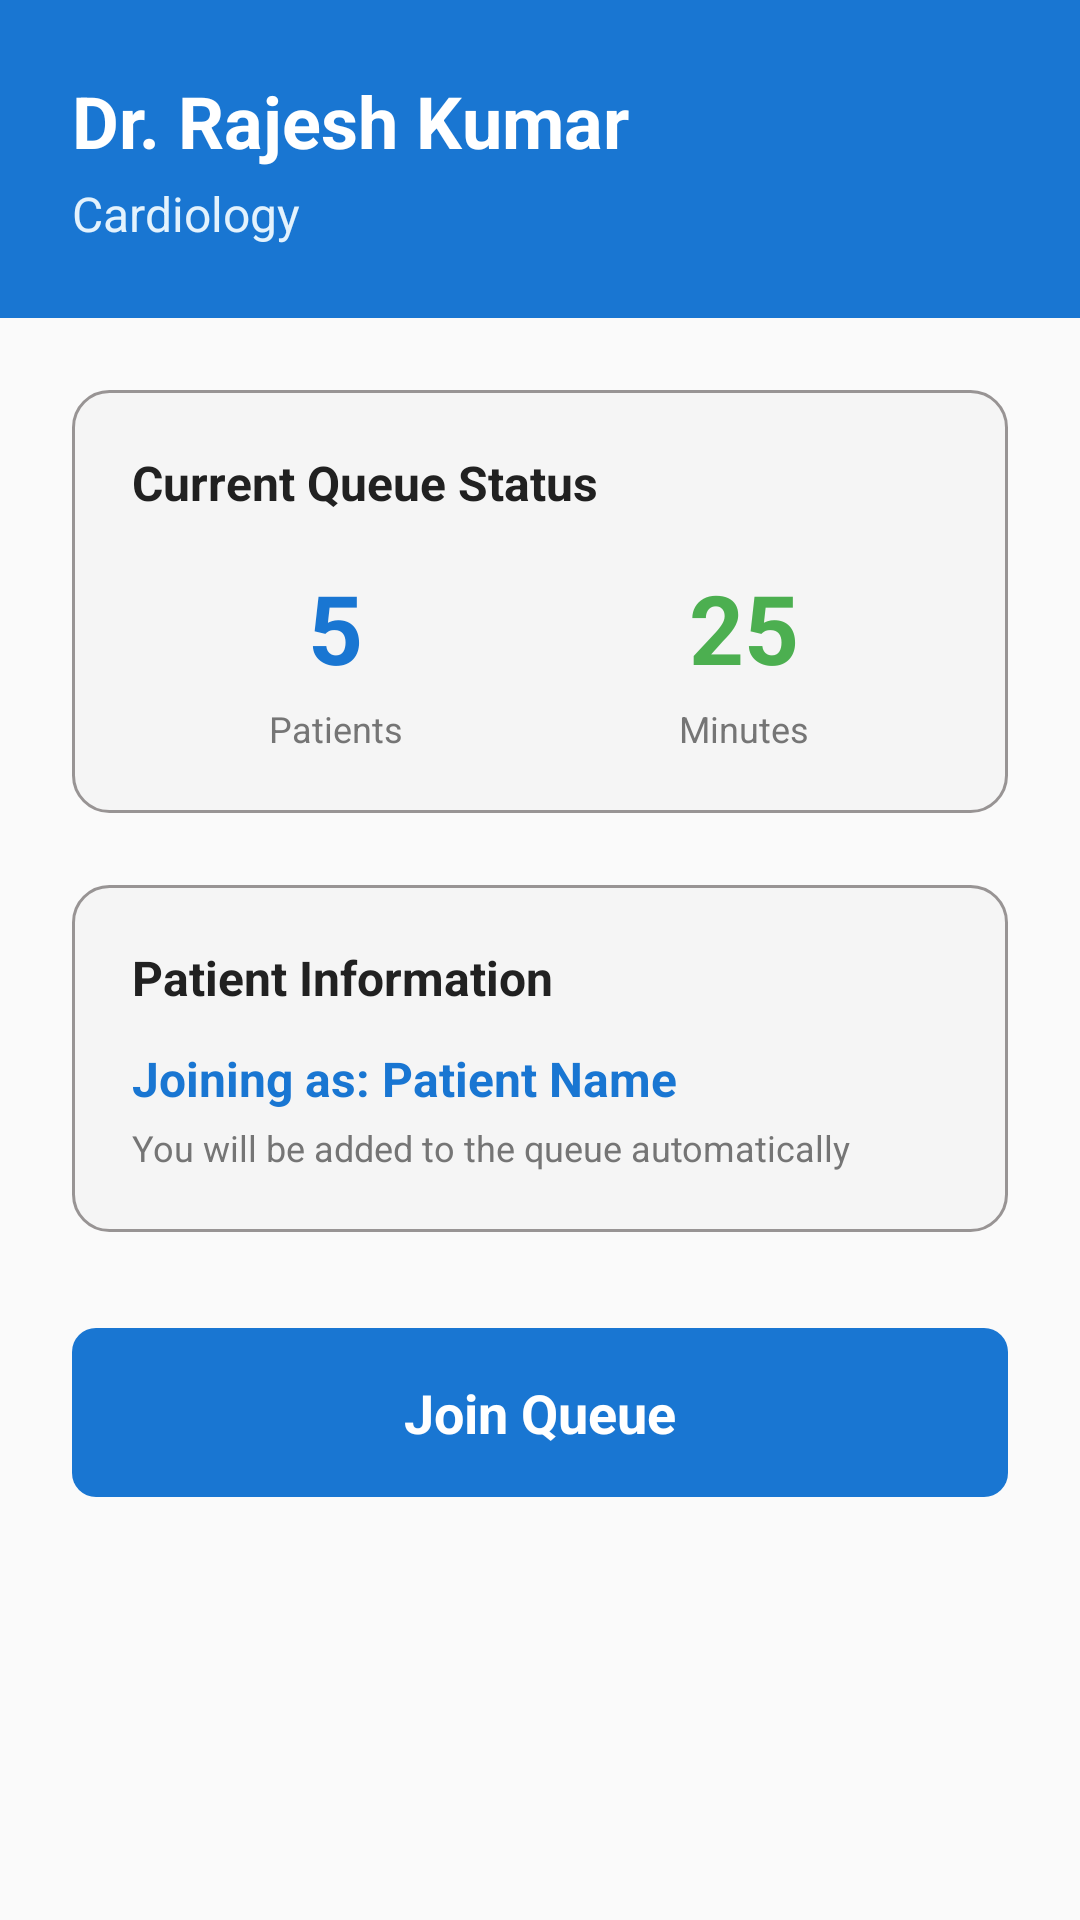

Android layout source for this screen:
<!-- AndroidManifest.xml: activity theme Theme.AppCompat.Light.NoActionBar -->
<!-- res/layout/activity_doctor_details.xml -->
<?xml version="1.0" encoding="utf-8"?>
<android.support.constraint.ConstraintLayout xmlns:android="http://schemas.android.com/apk/res/android"
    xmlns:app="http://schemas.android.com/apk/res-auto"
    xmlns:tools="http://schemas.android.com/tools"
    android:layout_width="match_parent"
    android:layout_height="match_parent"
    tools:context=".DoctorDetailsActivity">

    
    <LinearLayout
        android:id="@+id/headerSection"
        android:layout_width="0dp"
        android:layout_height="wrap_content"
        android:orientation="vertical"
        android:background="#1976D2"
        android:padding="24dp"
        app:layout_constraintTop_toTopOf="parent"
        app:layout_constraintStart_toStartOf="parent"
        app:layout_constraintEnd_toEndOf="parent">

        <TextView
            android:id="@+id/txtDoctorName"
            android:layout_width="wrap_content"
            android:layout_height="wrap_content"
            android:text="Dr. Rajesh Kumar"
            android:textColor="#FFFFFF"
            android:textSize="24sp"
            android:textStyle="bold" />

        <TextView
            android:id="@+id/txtDepartment"
            android:layout_width="wrap_content"
            android:layout_height="wrap_content"
            android:text="Cardiology"
            android:textColor="#E3F2FD"
            android:textSize="16sp"
            android:layout_marginTop="4dp" />

    </LinearLayout>

    
    <ScrollView
        android:layout_width="0dp"
        android:layout_height="0dp"
        android:fillViewport="true"
        app:layout_constraintTop_toBottomOf="@id/headerSection"
        app:layout_constraintBottom_toBottomOf="parent"
        app:layout_constraintStart_toStartOf="parent"
        app:layout_constraintEnd_toEndOf="parent">

        <LinearLayout
            android:layout_width="match_parent"
            android:layout_height="wrap_content"
            android:orientation="vertical"
            android:padding="24dp">

            
            <LinearLayout
                android:layout_width="match_parent"
                android:layout_height="wrap_content"
                android:orientation="vertical"
                android:padding="20dp"
                android:background="@drawable/info_card_background">

                <TextView
                    android:layout_width="wrap_content"
                    android:layout_height="wrap_content"
                    android:text="Current Queue Status"
                    android:textSize="16sp"
                    android:textStyle="bold"
                    android:textColor="#212121" />

                <LinearLayout
                    android:layout_width="match_parent"
                    android:layout_height="wrap_content"
                    android:orientation="horizontal"
                    android:layout_marginTop="16dp">

                    
                    <LinearLayout
                        android:layout_width="0dp"
                        android:layout_height="wrap_content"
                        android:layout_weight="1"
                        android:orientation="vertical"
                        android:gravity="center">

                        <TextView
                            android:id="@+id/txtQueueCount"
                            android:layout_width="wrap_content"
                            android:layout_height="wrap_content"
                            android:text="5"
                            android:textSize="32sp"
                            android:textStyle="bold"
                            android:textColor="#1976D2" />

                        <TextView
                            android:layout_width="wrap_content"
                            android:layout_height="wrap_content"
                            android:text="Patients"
                            android:textSize="12sp"
                            android:textColor="#757575"
                            android:layout_marginTop="4dp" />

                    </LinearLayout>

                    
                    <LinearLayout
                        android:layout_width="0dp"
                        android:layout_height="wrap_content"
                        android:layout_weight="1"
                        android:orientation="vertical"
                        android:gravity="center">

                        <TextView
                            android:id="@+id/txtWaitTime"
                            android:layout_width="wrap_content"
                            android:layout_height="wrap_content"
                            android:text="25"
                            android:textSize="32sp"
                            android:textStyle="bold"
                            android:textColor="#4CAF50" />

                        <TextView
                            android:layout_width="wrap_content"
                            android:layout_height="wrap_content"
                            android:text="Minutes"
                            android:textSize="12sp"
                            android:textColor="#757575"
                            android:layout_marginTop="4dp" />

                    </LinearLayout>

                </LinearLayout>

            </LinearLayout>

            
            <LinearLayout
                android:layout_width="match_parent"
                android:layout_height="wrap_content"
                android:orientation="vertical"
                android:padding="20dp"
                android:background="@drawable/info_card_background"
                android:layout_marginTop="24dp">

                <TextView
                    android:layout_width="wrap_content"
                    android:layout_height="wrap_content"
                    android:text="Patient Information"
                    android:textSize="16sp"
                    android:textStyle="bold"
                    android:textColor="#212121" />

                <TextView
                    android:id="@+id/txtPatientInfo"
                    android:layout_width="wrap_content"
                    android:layout_height="wrap_content"
                    android:text="Joining as: Patient Name"
                    android:textSize="16sp"
                    android:textColor="#1976D2"
                    android:textStyle="bold"
                    android:layout_marginTop="12dp" />

                <TextView
                    android:layout_width="wrap_content"
                    android:layout_height="wrap_content"
                    android:text="You will be added to the queue automatically"
                    android:textSize="12sp"
                    android:textColor="#757575"
                    android:layout_marginTop="4dp" />

            </LinearLayout>

            
            <LinearLayout
                android:id="@+id/btnJoinQueue"
                android:layout_width="match_parent"
                android:layout_height="wrap_content"
                android:orientation="horizontal"
                android:gravity="center"
                android:padding="16dp"
                android:background="@drawable/join_button_background"
                android:clickable="true"
                android:focusable="true"
                android:layout_marginTop="32dp">

                <TextView
                    android:layout_width="wrap_content"
                    android:layout_height="wrap_content"
                    android:text="Join Queue"
                    android:textSize="18sp"
                    android:textStyle="bold"
                    android:textColor="#FFFFFF" />

            </LinearLayout>

        </LinearLayout>

    </ScrollView>

</android.support.constraint.ConstraintLayout>
<!-- resources referenced by this layout -->
<resources>
  <!-- drawable info_card_background (drawable) -->
  <?xml version="1.0" encoding="utf-8"?>
      <shape xmlns:android="http://schemas.android.com/apk/res/android"
          android:shape="rectangle">
  
          <solid android:color="#F5F5F5" />
          <corners android:radius="12dp" />
          <stroke android:width="1dp" android:color="#989494" />
  
      </shape>
  <!-- drawable join_button_background (drawable) -->
  <?xml version="1.0" encoding="utf-8"?>
      <selector xmlns:android="http://schemas.android.com/apk/res/android">
  
          
          <item android:state_pressed="true">
              <shape android:shape="rectangle">
                  <solid android:color="#1565C0" />
                  <corners android:radius="8dp" />
              </shape>
          </item>
  
          
          <item>
              <shape android:shape="rectangle">
                  <solid android:color="#1976D2" />
                  <corners android:radius="8dp" />
              </shape>
          </item>
  
      </selector>
</resources>
